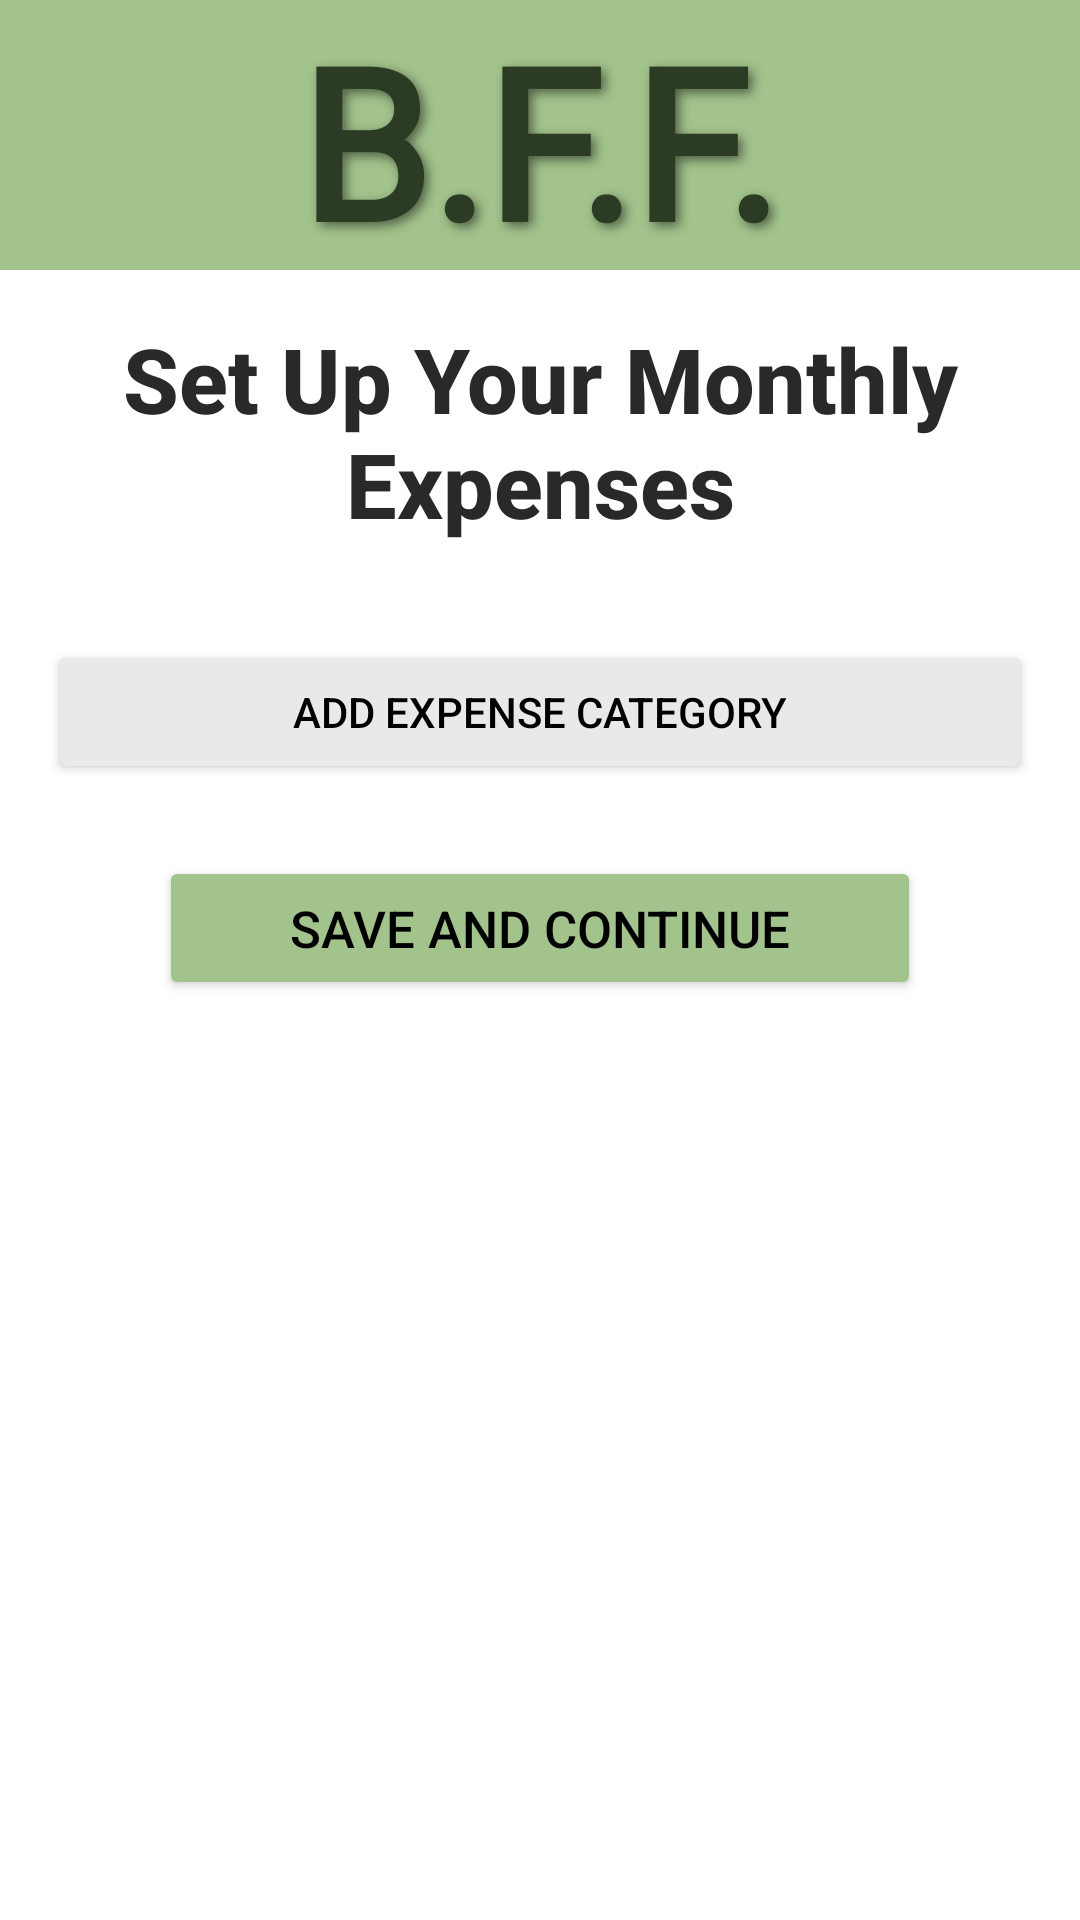

Here is an Android app screen rendered from its layout file. Give the layout XML and the strings, colors and styles it references.
<!-- AndroidManifest.xml: application theme Theme.BFF_App -->
<!-- res/layout/activity_set_expenses.xml -->
<ScrollView xmlns:android="http://schemas.android.com/apk/res/android"
    android:layout_width="match_parent"
    android:layout_height="match_parent"
    android:background="#FFFFFF">

    <LinearLayout
        android:layout_width="match_parent"
        android:layout_height="wrap_content"
        android:orientation="vertical">

        
        <FrameLayout
            android:id="@+id/topBanner"
            android:layout_width="match_parent"
            android:layout_height="90dp"
            android:background="@color/bannerGreen">
            
            <TextView
                android:id="@+id/logoText"
                android:layout_width="wrap_content"
                android:layout_height="wrap_content"
                android:layout_gravity="center"
                android:fontFamily="@font/logofont"
                android:gravity="center"
                android:shadowColor="#80000000"
                android:shadowDx="4"
                android:shadowDy="4"
                android:shadowRadius="8"
                android:text="@string/b_f_f_2"
                android:textColor="@color/DarkGreen"
                android:textSize="70sp"
                android:textStyle="bold" />
            </FrameLayout>

        <LinearLayout
            android:layout_width="match_parent"
            android:layout_height="wrap_content"
            android:orientation="vertical"
            android:padding="16dp">
            
            <TextView
                android:text="@string/set_up_your_monthly_expenses"
                android:textSize="30sp"
                android:textStyle="bold"
                android:fontFamily="sans-serif-medium"
                android:textColor="#292929"
                android:layout_marginBottom="16dp"
                android:gravity="center"
                android:layout_height="wrap_content"
                android:layout_width="match_parent"/>
            
            <LinearLayout
                android:id="@+id/expenseContainer"
                android:layout_width="match_parent"
                android:layout_height="wrap_content"
                android:orientation="vertical" />
            
            <Button
                android:id="@+id/addExpenseBtn"
                android:text="@string/add_expense_category"
                android:layout_marginTop="16dp"
                android:layout_height="wrap_content"
                android:backgroundTint="#E9E9E9"
                android:textColor="#000000"
                android:layout_width="match_parent"/>
            
            <Button
                android:id="@+id/saveExpensesBtn"
                android:layout_width="254dp"
                android:layout_height="wrap_content"
                android:layout_gravity="center"
                android:layout_marginTop="24dp"
                android:backgroundTint="@color/bannerGreen"
                android:text="@string/save_and_continue"
                android:textColor="#000000"
                android:textSize="17sp" />
        </LinearLayout>
    </LinearLayout>
</ScrollView>
<!-- resources referenced by this layout -->
<resources>
  <color name="DarkGreen">#2C3B23</color>
  <color name="bannerGreen">#A2C38C</color>
  <string name="add_expense_category">Add Expense Category</string>
  <string name="b_f_f_2">B.F.F.</string>
  <string name="save_and_continue">Save and Continue</string>
  <string name="set_up_your_monthly_expenses">Set Up Your Monthly Expenses</string>
  <style name="Theme.BFF_App" parent="Base.Theme.BFF_App" />
  <style name="Base.Theme.BFF_App" parent="Theme.Material3.DayNight.NoActionBar">
          
          
          <item name="android:windowBackground">@color/white</item>
      </style>
  <color name="white">#FFFFFFFF</color>
</resources>
